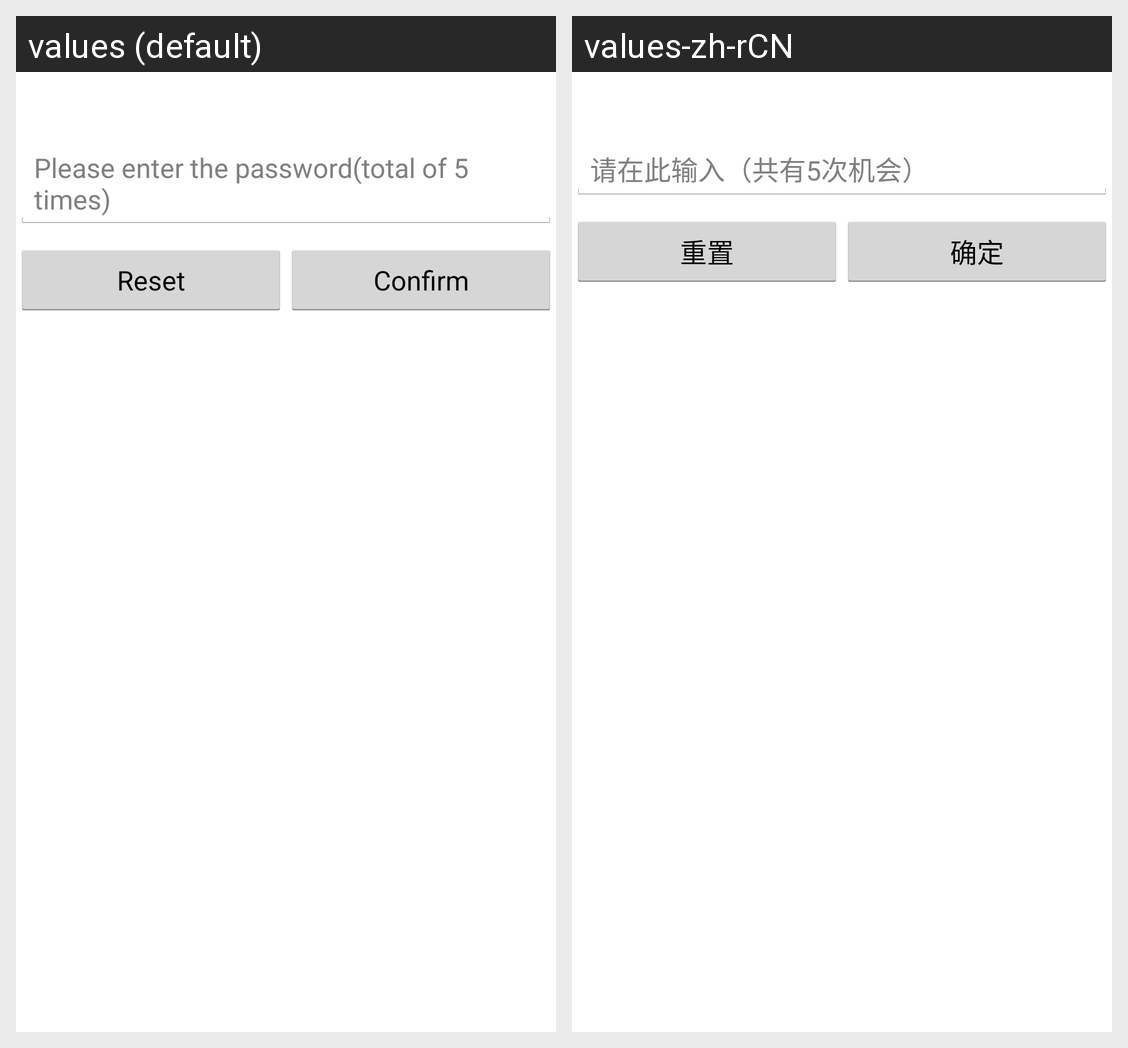

The same Android screen rendered under two of its app's locales, left to right. List the strings drawn on it with the default value and each locale's translation.
Android screen res/layout/check_password_activity.xml rendered under 2 locales, left to right: values (default), values-zh-rCN. Device: Nexus 5 (rendered at 1080×1920; each locale shown at half size, 540×960, under a caption strip naming it); theme Theme.yun.
Strings drawn on this screen, with the default value and each locale's value (text and hints the layout hard-codes, and strings that could not be matched under every locale, appear in the picture but are not listed):

input_hint
  values: Please enter the password(total of 5 times)
  values-zh-rCN: 请在此输入（共有5次机会）

btn_reset
  values: Reset
  values-zh-rCN: 重置

ok
  values: Confirm
  values-zh-rCN: 确定
